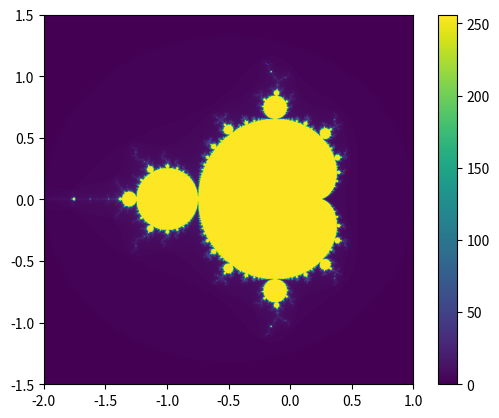

Generate this figure with matplotlib:
import numpy as np
import matplotlib.pyplot as plt

def mandelbrot(c, max_iter):
    z = c
    for n in range(max_iter):
        if abs(z) > 2:
            return n
        z = z*z + c
    return max_iter

def mandelbrot_set(xmin, xmax, ymin, ymax, width, height, max_iter):
    r1 = np.linspace(xmin, xmax, width)
    r2 = np.linspace(ymin, ymax, height)
    return (r1, r2, np.array([[mandelbrot(complex(r, i), max_iter) for r in r1] for i in r2]))

xmin, xmax, ymin, ymax = -2.0, 1.0, -1.5, 1.5
width, height, max_iter = 1000, 1000, 256

X, Y, Z = mandelbrot_set(xmin, xmax, ymin, ymax, width, height, max_iter)

plt.imshow(Z, extent=[xmin, xmax, ymin, ymax])
plt.colorbar()
plt.show()
